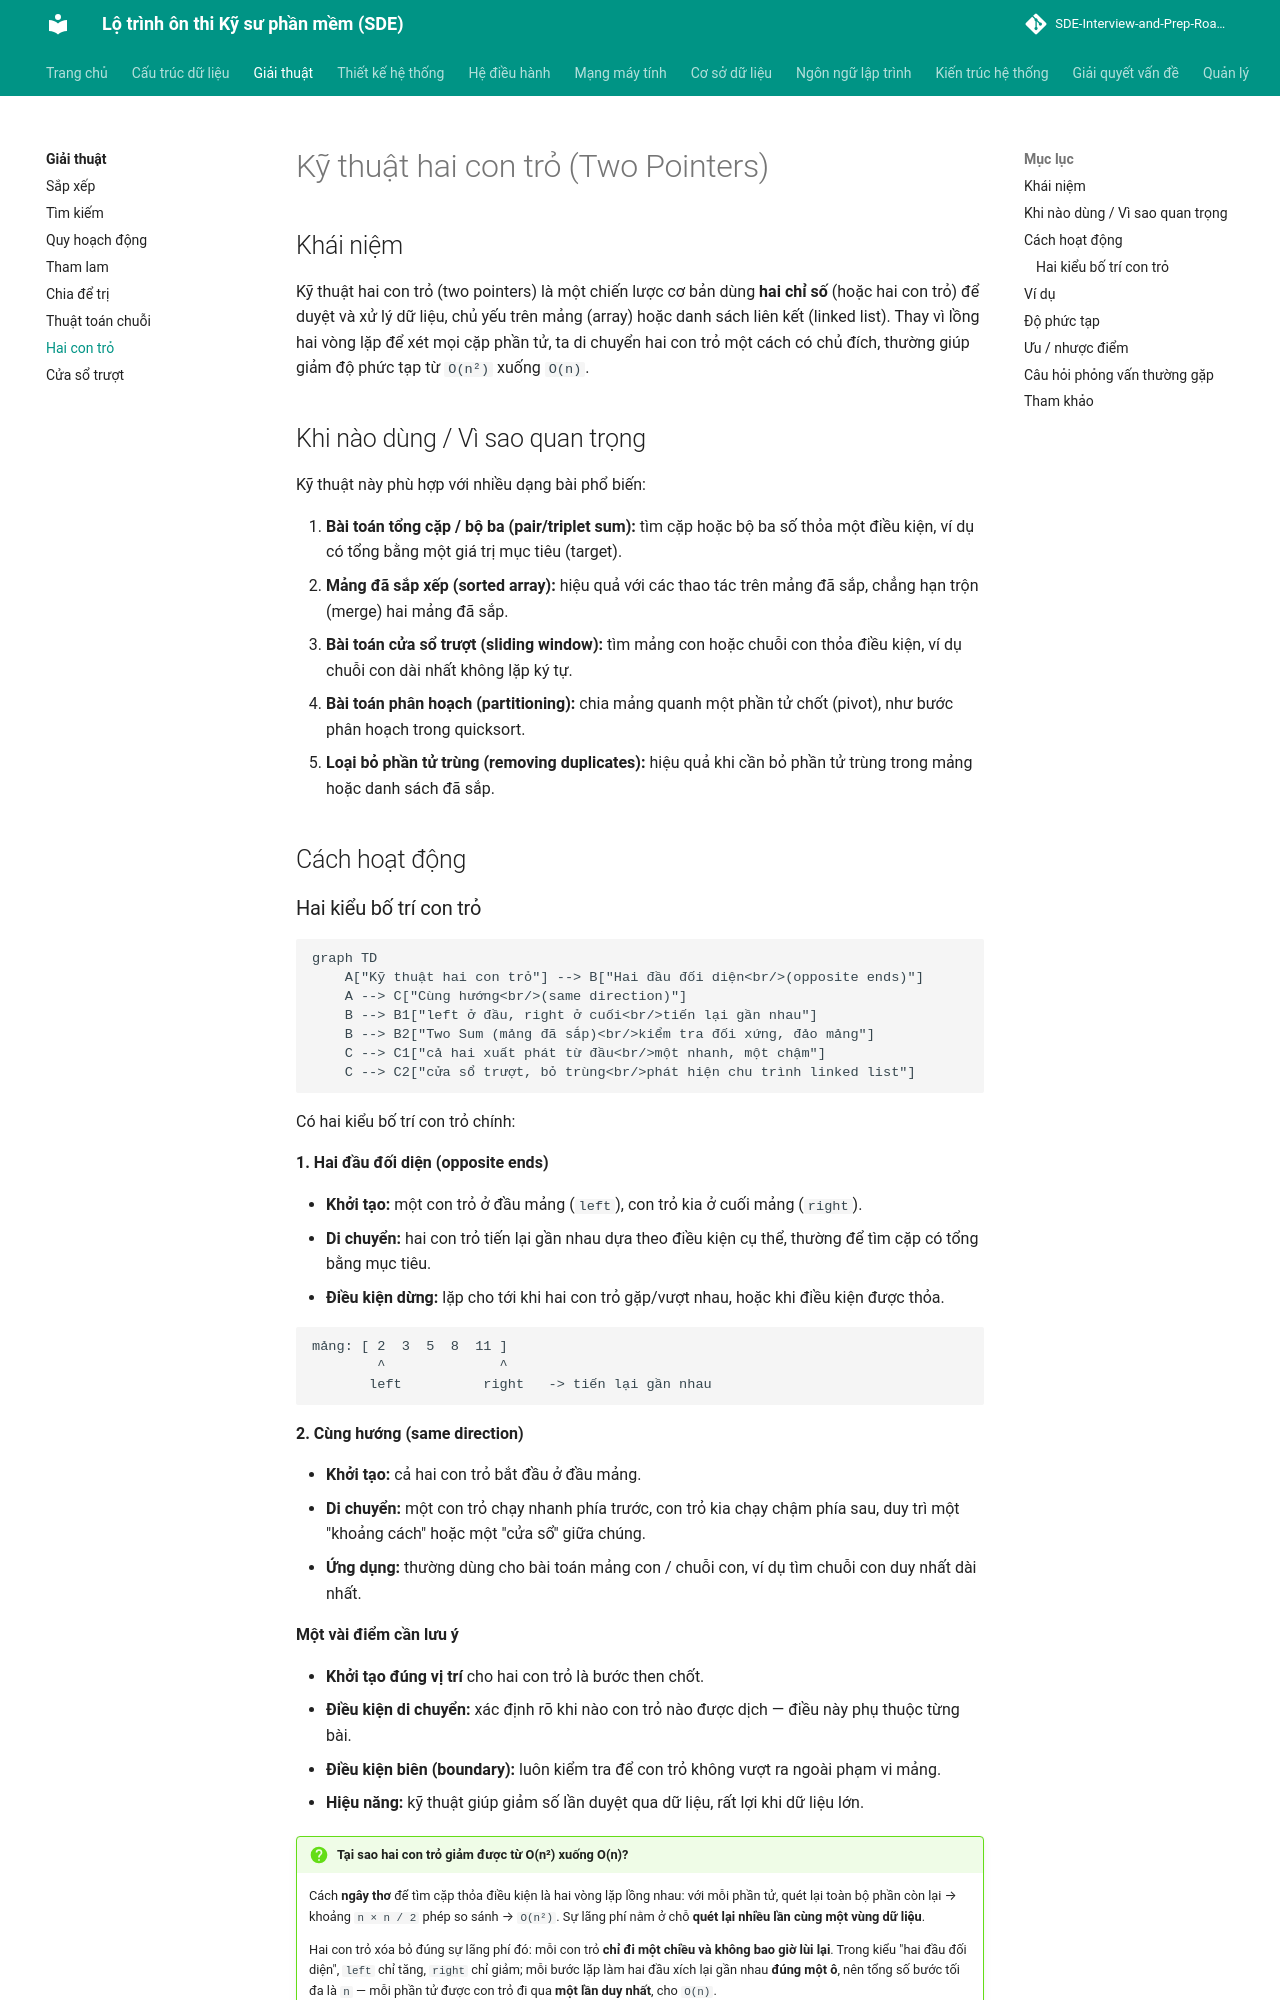

repository: tiendat-work/SDE-Interview-and-Prep-Roadmap-VI · page: giai-thuat/hai-con-tro/index.html · generator: mkdocs

# Kỹ thuật hai con trỏ (Two Pointers)

## Khái niệm

Kỹ thuật hai con trỏ (two pointers) là một chiến lược cơ bản dùng **hai chỉ số** (hoặc hai con trỏ) để duyệt và xử lý dữ liệu, chủ yếu trên mảng (array) hoặc danh sách liên kết (linked list). Thay vì lồng hai vòng lặp để xét mọi cặp phần tử, ta di chuyển hai con trỏ một cách có chủ đích, thường giúp giảm độ phức tạp từ `O(n²)` xuống `O(n)`.

## Khi nào dùng / Vì sao quan trọng

Kỹ thuật này phù hợp với nhiều dạng bài phổ biến:

1. **Bài toán tổng cặp / bộ ba (pair/triplet sum):** tìm cặp hoặc bộ ba số thỏa một điều kiện, ví dụ có tổng bằng một giá trị mục tiêu (target).
2. **Mảng đã sắp xếp (sorted array):** hiệu quả với các thao tác trên mảng đã sắp, chẳng hạn trộn (merge) hai mảng đã sắp.
3. **Bài toán cửa sổ trượt (sliding window):** tìm mảng con hoặc chuỗi con thỏa điều kiện, ví dụ chuỗi con dài nhất không lặp ký tự.
4. **Bài toán phân hoạch (partitioning):** chia mảng quanh một phần tử chốt (pivot), như bước phân hoạch trong quicksort.
5. **Loại bỏ phần tử trùng (removing duplicates):** hiệu quả khi cần bỏ phần tử trùng trong mảng hoặc danh sách đã sắp.

## Cách hoạt động
